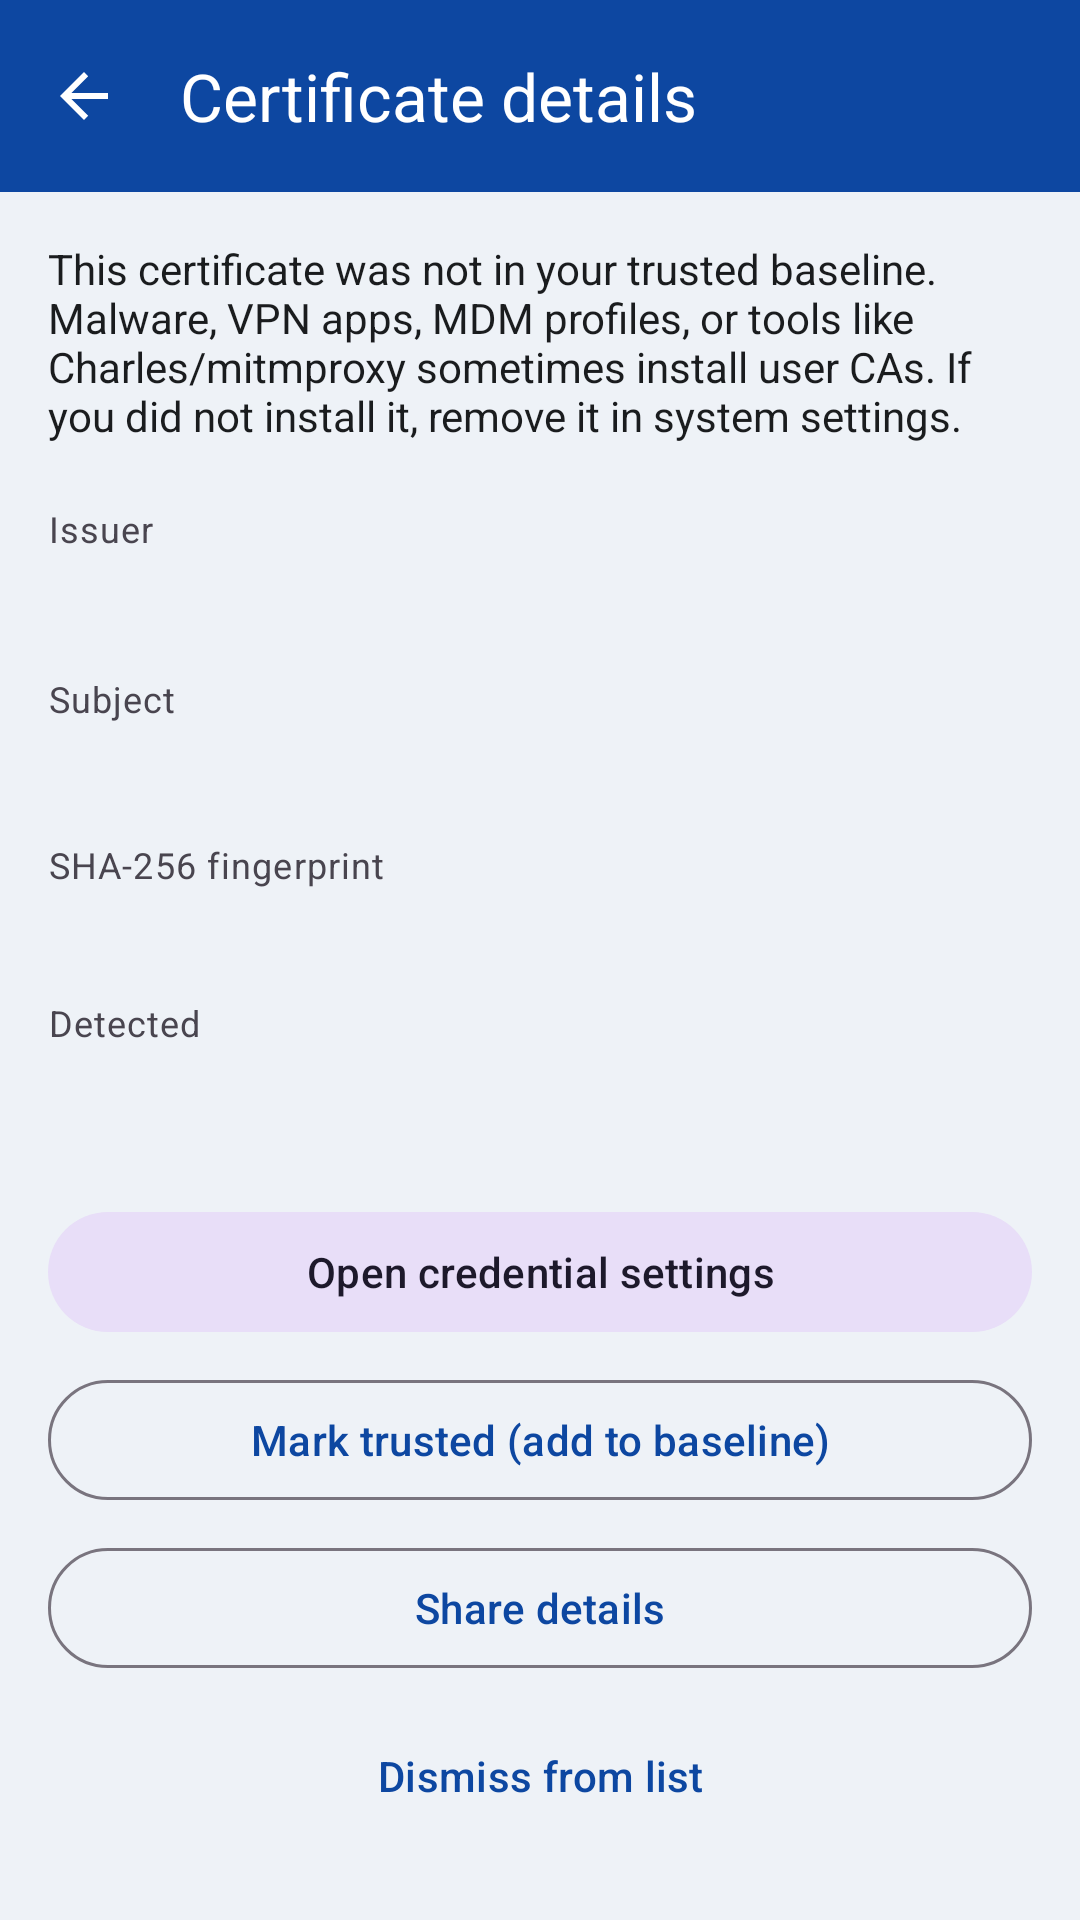

Here is an Android app screen rendered from its layout file. Give the layout XML and the strings, colors and styles it references.
<!-- AndroidManifest.xml: activity theme Theme.CAWatch -->
<!-- res/layout/activity_detail.xml -->
<?xml version="1.0" encoding="utf-8"?>
<LinearLayout
    xmlns:android="http://schemas.android.com/apk/res/android"
    xmlns:app="http://schemas.android.com/apk/res-auto"
    xmlns:tools="http://schemas.android.com/tools"
    android:layout_width="match_parent"
    android:layout_height="match_parent"
    android:background="@color/colorBackground"
    android:orientation="vertical">

    <com.google.android.material.appbar.MaterialToolbar
        android:id="@+id/toolbar"
        android:layout_width="match_parent"
        android:layout_height="?attr/actionBarSize"
        android:background="@color/colorPrimary"
        app:navigationIcon="?attr/homeAsUpIndicator"
        app:navigationIconTint="@color/colorOnPrimary"
        app:title="@string/title_activity_detail"
        app:titleTextColor="@color/colorOnPrimary" />

    <ScrollView
        android:layout_width="match_parent"
        android:layout_height="0dp"
        android:layout_weight="1"
        android:padding="@dimen/default_padding">

        <LinearLayout
            android:layout_width="match_parent"
            android:layout_height="wrap_content"
            android:orientation="vertical">

            <TextView
                android:layout_width="match_parent"
                android:layout_height="wrap_content"
                android:text="@string/detail_explain"
                android:textColor="@color/colorOnSurface"
                android:textSize="14sp" />

            <TextView
                style="@style/TextStyle.Caption"
                android:layout_width="match_parent"
                android:layout_height="wrap_content"
                android:layout_marginTop="20dp"
                android:text="@string/detail_issuer" />

            <TextView
                android:id="@+id/textIssuer"
                android:layout_width="match_parent"
                android:layout_height="wrap_content"
                android:layout_marginTop="4dp"
                android:textColor="@color/colorOnSurface"
                android:textIsSelectable="true"
                android:textSize="15sp"
                android:textStyle="bold"
                tools:text="CN=Example" />

            <TextView
                style="@style/TextStyle.Caption"
                android:layout_width="match_parent"
                android:layout_height="wrap_content"
                android:layout_marginTop="16dp"
                android:text="@string/detail_subject" />

            <TextView
                android:id="@+id/textSubject"
                android:layout_width="match_parent"
                android:layout_height="wrap_content"
                android:layout_marginTop="4dp"
                android:textColor="@color/colorOnSurface"
                android:textIsSelectable="true"
                android:textSize="14sp"
                tools:text="CN=Example" />

            <TextView
                style="@style/TextStyle.Caption"
                android:layout_width="match_parent"
                android:layout_height="wrap_content"
                android:layout_marginTop="16dp"
                android:text="@string/detail_fingerprint" />

            <TextView
                android:id="@+id/textFingerprint"
                android:layout_width="match_parent"
                android:layout_height="wrap_content"
                android:layout_marginTop="4dp"
                android:fontFamily="monospace"
                android:textColor="@color/fingerprintMuted"
                android:textIsSelectable="true"
                android:textSize="12sp"
                tools:text="aa:bb:…" />

            <TextView
                style="@style/TextStyle.Caption"
                android:layout_width="match_parent"
                android:layout_height="wrap_content"
                android:layout_marginTop="16dp"
                android:text="@string/detail_detected_at" />

            <TextView
                android:id="@+id/textDetectedAt"
                android:layout_width="match_parent"
                android:layout_height="wrap_content"
                android:layout_marginTop="4dp"
                android:textColor="@color/colorOnSurface"
                android:textSize="14sp"
                tools:text="2026-07-12" />

            <com.google.android.material.button.MaterialButton
                android:id="@+id/btnOpenSettings"
                style="@style/Widget.Material3.Button.TonalButton"
                android:layout_width="match_parent"
                android:layout_height="wrap_content"
                android:layout_marginTop="28dp"
                android:text="@string/detail_open_settings"
                android:textAllCaps="false" />

            <com.google.android.material.button.MaterialButton
                android:id="@+id/btnAcceptBaseline"
                style="@style/Widget.Material3.Button.OutlinedButton"
                android:layout_width="match_parent"
                android:layout_height="wrap_content"
                android:layout_marginTop="8dp"
                android:text="@string/detail_accept_baseline"
                android:textAllCaps="false" />

            <com.google.android.material.button.MaterialButton
                android:id="@+id/btnShare"
                style="@style/Widget.Material3.Button.OutlinedButton"
                android:layout_width="match_parent"
                android:layout_height="wrap_content"
                android:layout_marginTop="8dp"
                android:text="@string/detail_share"
                android:textAllCaps="false" />

            <com.google.android.material.button.MaterialButton
                android:id="@+id/btnDismiss"
                style="@style/Widget.Material3.Button.TextButton"
                android:layout_width="match_parent"
                android:layout_height="wrap_content"
                android:layout_marginTop="8dp"
                android:text="@string/detail_dismiss"
                android:textAllCaps="false" />
        </LinearLayout>
    </ScrollView>
</LinearLayout>
<!-- resources referenced by this layout -->
<resources>
  <color name="colorBackground">#EEF2F7</color>
  <color name="colorOnPrimary">#FFFFFF</color>
  <color name="colorOnSurface">#1A1C1E</color>
  <color name="colorPrimary">#0D47A1</color>
  <color name="fingerprintMuted">#5F6368</color>
  <dimen name="default_padding">16dp</dimen>
  <string name="detail_accept_baseline">Mark trusted (add to baseline)</string>
  <string name="detail_detected_at">Detected</string>
  <string name="detail_dismiss">Dismiss from list</string>
  <string name="detail_explain">This certificate was not in your trusted baseline. Malware, VPN apps, MDM profiles, or tools like Charles/mitmproxy sometimes install user CAs. If you did not install it, remove it in system settings.</string>
  <string name="detail_fingerprint">SHA-256 fingerprint</string>
  <string name="detail_issuer">Issuer</string>
  <string name="detail_open_settings">Open credential settings</string>
  <string name="detail_share">Share details</string>
  <string name="detail_subject">Subject</string>
  <string name="title_activity_detail">Certificate details</string>
  <style name="TextStyle.Caption">
          <item name="android:textSize">12sp</item>
          <item name="android:textColor">?android:attr/textColorSecondary</item>
      </style>
  <style name="Theme.CAWatch" parent="Theme.Material3.DayNight.NoActionBar">
          <item name="colorPrimary">@color/colorPrimary</item>
          <item name="colorPrimaryVariant">@color/colorPrimaryVariant</item>
          <item name="colorOnPrimary">@color/colorOnPrimary</item>
          <item name="colorSecondary">@color/colorSecondary</item>
          <item name="colorSecondaryVariant">@color/colorSecondaryVariant</item>
          <item name="colorOnSecondary">@color/colorOnSecondary</item>
          <item name="android:colorBackground">@color/colorBackground</item>
          <item name="colorSurface">@color/colorSurface</item>
          <item name="colorOnSurface">@color/colorOnSurface</item>
          <item name="colorError">@color/colorError</item>
          <item name="colorOnError">@color/colorOnError</item>
          <item name="android:statusBarColor">@color/colorPrimaryVariant</item>
          <item name="actionMenuTextColor">@color/colorOnPrimary</item>
          <item name="colorControlNormal">@color/colorOnPrimary</item>
      </style>
  <color name="colorPrimaryVariant">#002171</color>
  <color name="colorSecondary">#00897B</color>
  <color name="colorSecondaryVariant">#00695C</color>
  <color name="colorOnSecondary">#FFFFFF</color>
  <color name="colorSurface">#F7F9FC</color>
  <color name="colorError">#B3261E</color>
  <color name="colorOnError">#FFFFFF</color>
</resources>
